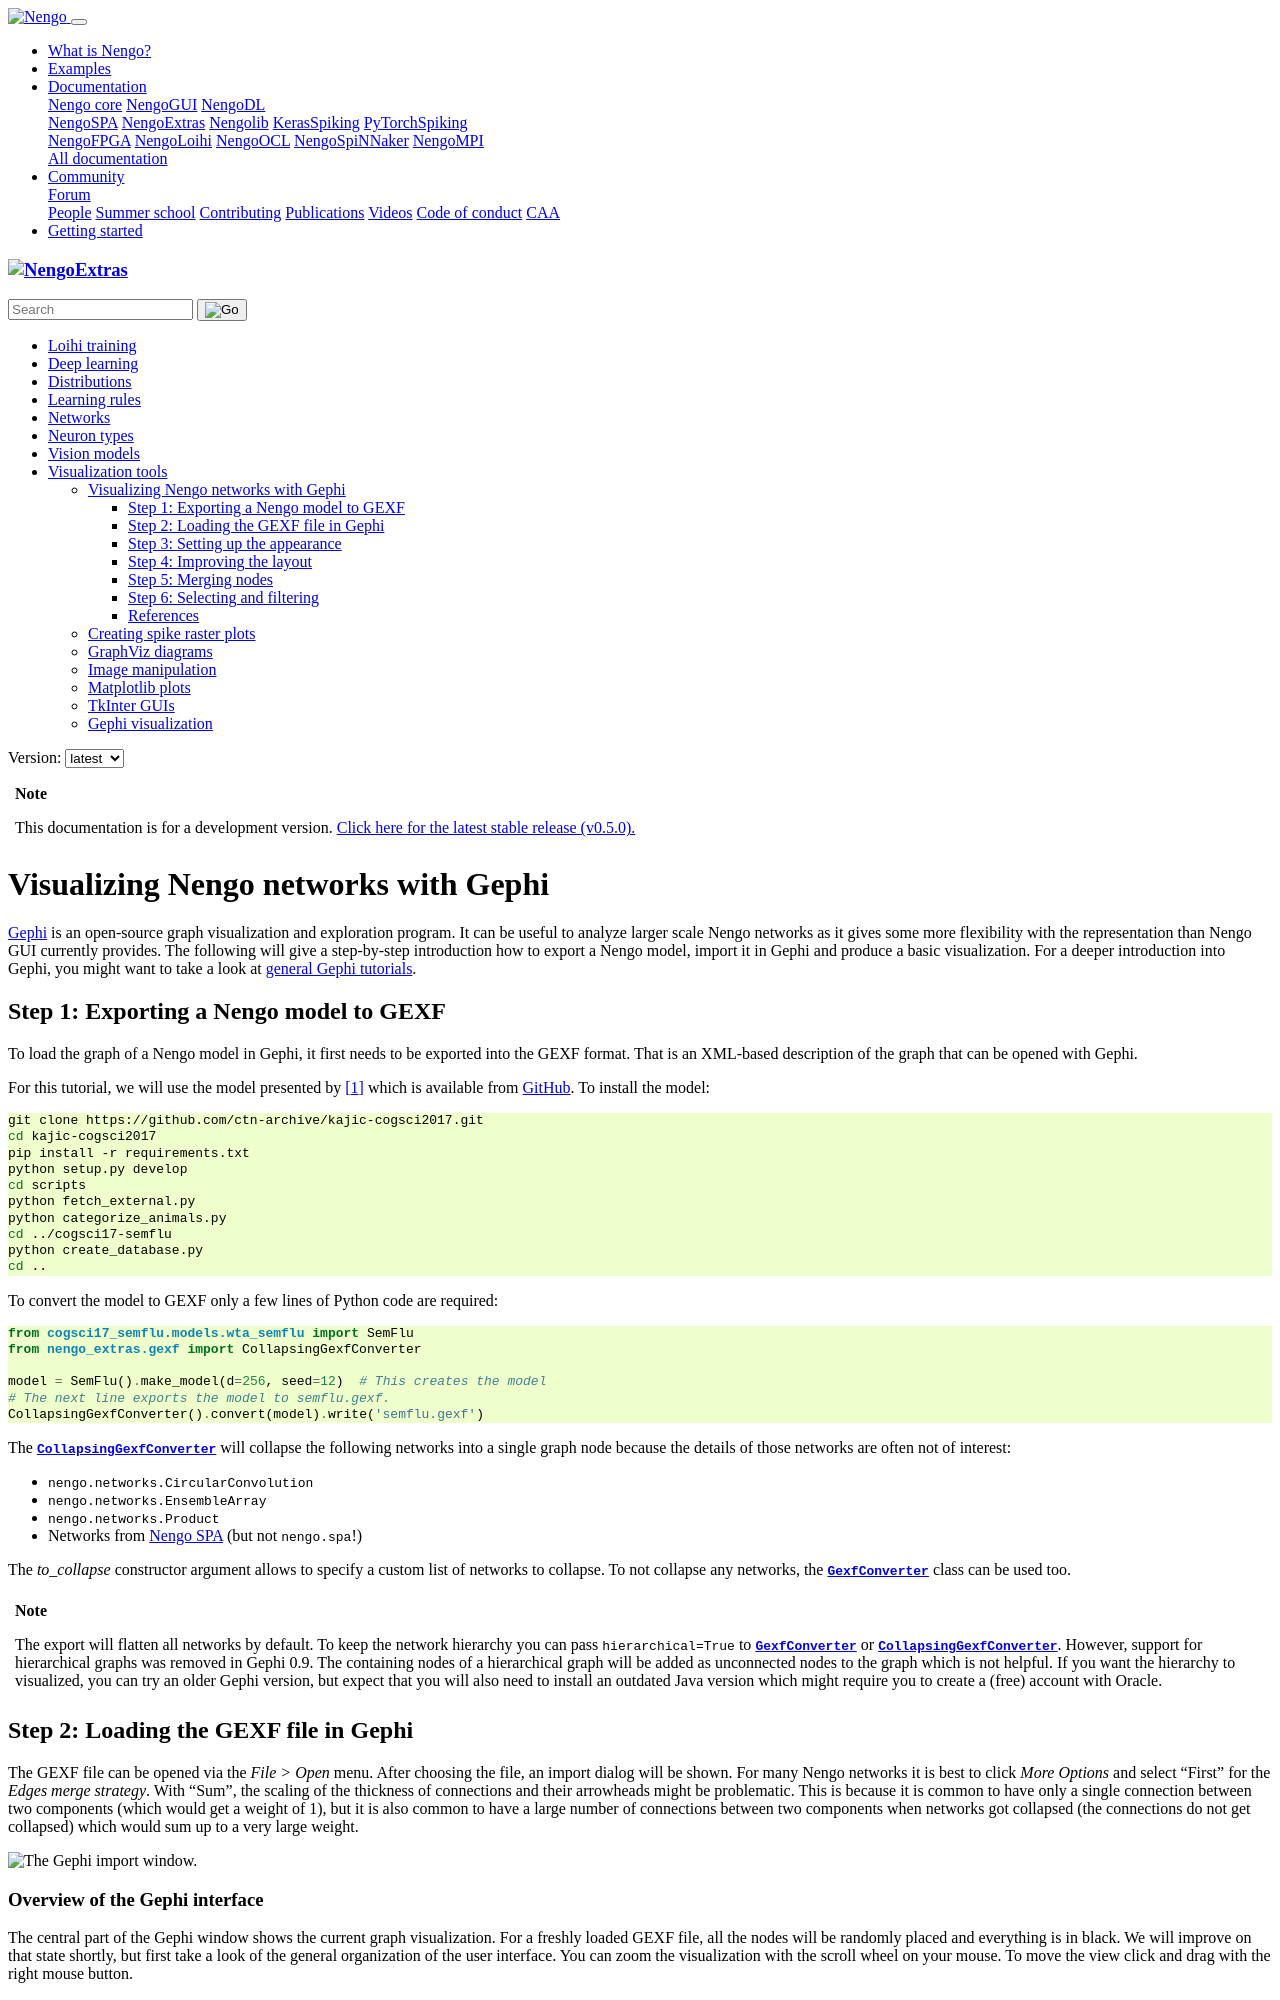

repository: nengo/nengo-extras · page: gephi-tutorial.html · generator: sphinx

*************************************
Visualizing Nengo networks with Gephi
*************************************

`Gephi <https://gephi.org/>`_ is an open-source graph visualization and
exploration program. It can be useful to analyze larger scale Nengo networks as
it gives some more flexibility with the representation than Nengo GUI currently
provides. The following will give a step-by-step introduction how to export
a Nengo model, import it in Gephi and produce a basic visualization. For
a deeper introduction into Gephi, you might want to take a look at `general
Gephi tutorials <https://gephi.org/users/>`_.

Step 1: Exporting a Nengo model to GEXF
=======================================

To load the graph of a Nengo model in Gephi, it first needs to be exported into
the GEXF format. That is an XML-based description of the graph that can be
opened with Gephi.

For this tutorial, we will use the model presented by [1]_ which is available
from `GitHub <https://github.com/ctn-archive/kajic-cogsci2017>`_. To install
the model:

.. code-block:: bash

   git clone https://github.com/ctn-archive/kajic-cogsci2017.git
   cd kajic-cogsci2017
   pip install -r requirements.txt
   python setup.py develop
   cd scripts
   python fetch_external.py
   python categorize_animals.py
   cd ../cogsci17-semflu
   python create_database.py
   cd ..

To convert the model to GEXF only a few lines of Python code are required::

    from cogsci17_semflu.models.wta_semflu import SemFlu
    from nengo_extras.gexf import CollapsingGexfConverter

    model = SemFlu().make_model(d=256, seed=12)  # This creates the model
    # The next line exports the model to semflu.gexf.
    CollapsingGexfConverter().convert(model).write('semflu.gexf')

The `.CollapsingGexfConverter` will collapse the following networks into
a single graph node because the details of those networks are often not of
interest:

* ``nengo.networks.CircularConvolution``
* ``nengo.networks.EnsembleArray``
* ``nengo.networks.Product``
* Networks from `Nengo SPA <https://github.com/nengo/nengo-spa>`_ (but not
  ``nengo.spa``!)

The *to_collapse* constructor argument allows to specify a custom list of
networks to collapse. To not collapse any networks, the `.GexfConverter` class
can be used too.

.. note::

   The export will flatten all networks by default. To keep the network
   hierarchy you can pass ``hierarchical=True`` to `.GexfConverter` or
   `.CollapsingGexfConverter`. However, support for hierarchical graphs was
   removed in Gephi 0.9. The containing nodes of a hierarchical graph will
   be added as unconnected nodes to the graph which is not helpful. If you want
   the hierarchy to visualized, you can try an older Gephi version, but expect
   that you will also need to install an outdated Java version which might
   require you to create a (free) account with Oracle.

Step 2: Loading the GEXF file in Gephi
======================================

The GEXF file can be opened via the *File > Open* menu. After choosing the
file, an import dialog will be shown. For many Nengo networks it is best to
click *More Options* and select “First” for the *Edges merge strategy*.
With “Sum”, the scaling of the thickness of connections and their arrowheads
might be problematic. This is because it is common to have only a single
connection between two components (which would get a weight of 1), but it is
also common to have a large number of connections between two components when
networks got collapsed (the connections do not get collapsed) which would sum
up to a very large weight.

.. image:: https://i.imgur.com/bqpxc3N.png
   :alt: The Gephi import window.

Overview of the Gephi interface
-------------------------------

The central part of the Gephi window shows the current graph visualization. For
a freshly loaded GEXF file, all the nodes will be randomly placed and
everything is in black. We will improve on that state shortly, but first take
a look of the general organization of the user interface. You can zoom the
visualization with the scroll wheel on your mouse. To move the view click and
drag with the right mouse button.

The toolbar to the left of the visualization provides mostly editing tools to
edit the graph or its appearance. The bottom toolbar gives tools to influence
how things are displayed.

The remaining parts of the window are organized in a somewhat logical flow. We
will start at in the top left (1) to make some initial adjustments to the graph
appearance based on different network attributes. Then will will use the layout
section below it (2) to obtain a first pass layout to start sorting things out.
Finally, the right panel allows us to select or filter out parts of the graph
based on network attributes.

.. image:: https://i.imgur.com/bt9BdS8.png
   :alt: The Gephi main view.
   :target: https://i.imgur.com/bt9BdS8.png
